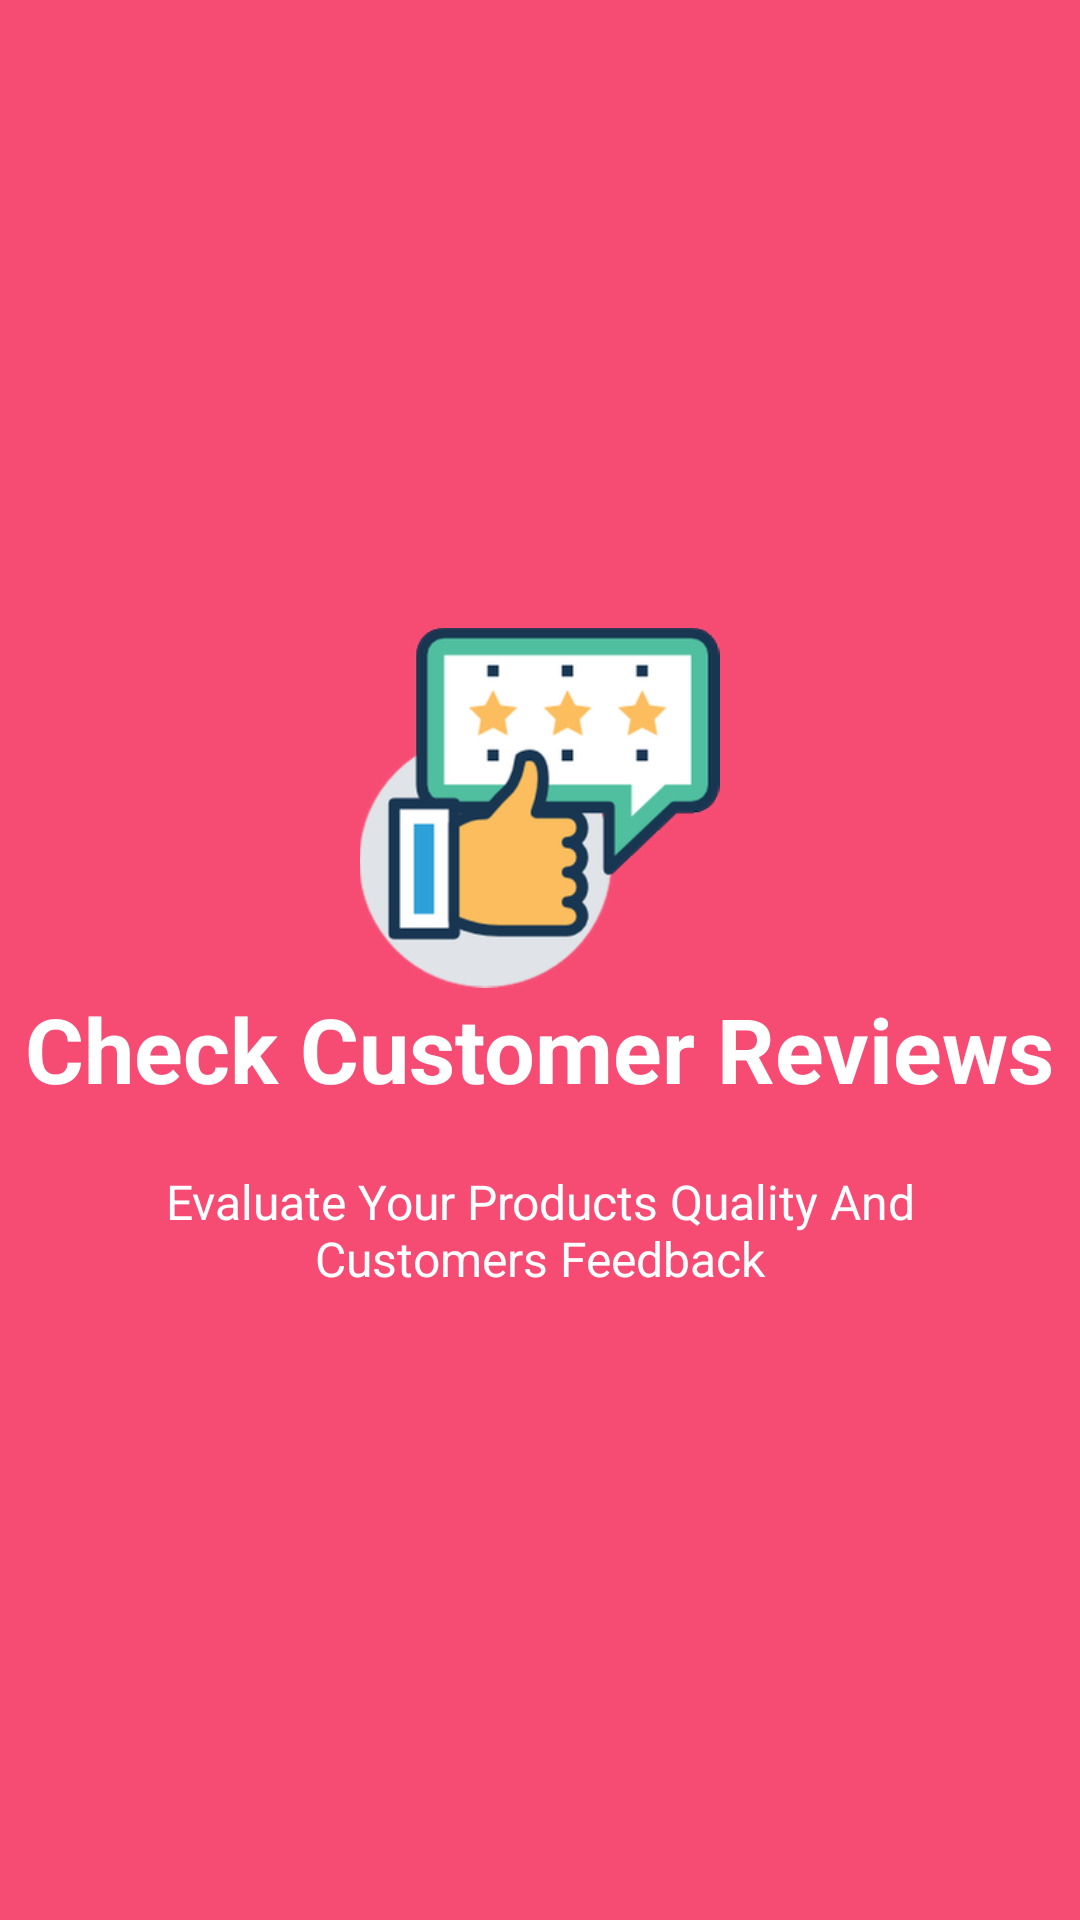

Here is an Android app screen rendered from its layout file. Give the layout XML and the strings, colors and styles it references.
<!-- AndroidManifest.xml: application theme AppTheme -->
<!-- res/layout/welcome_slide3.xml -->
<?xml version="1.0" encoding="utf-8"?>

<RelativeLayout xmlns:android="http://schemas.android.com/apk/res/android"
    xmlns:tools="http://schemas.android.com/tools"
    android:layout_width="match_parent"
    android:layout_height="match_parent"
    android:background="@color/bg_screen1">

    <LinearLayout style="@style/LinearLayout_slide_Main">

        <ImageView
            android:layout_width="@dimen/img_width_height"
            android:layout_height="@dimen/img_width_height"
            android:src="@drawable/rating"
            tools:ignore="ContentDescription" />

        <TextView
            style="@style/TextView_Slide_Primary"
            android:text="@string/slide_3_title" />

        <TextView
            style="@style/TextView_Slide_Secondary"
            android:text="@string/slide_3_desc"
            android:textAlignment="center" />

    </LinearLayout>

</RelativeLayout>
<!-- resources referenced by this layout -->
<resources>
  <color name="bg_screen1">#f64c73</color>
  <dimen name="img_width_height">120dp</dimen>
  <!-- drawable rating: png bitmap (drawable-hdpi, 9421 bytes) -->
  <string name="slide_3_desc">Evaluate Your Products Quality And Customers Feedback</string>
  <string name="slide_3_title">Check Customer Reviews</string>
  <style name="LinearLayout_slide_Main">
          <item name="android:layout_width">wrap_content</item>
          <item name="android:layout_height">wrap_content</item>
          <item name="android:layout_centerInParent">true</item>
          <item name="android:gravity">center_horizontal</item>
          <item name="android:orientation">vertical</item>
      </style>
  <style name="TextView_Slide_Primary">
          <item name="android:layout_width">wrap_content</item>
          <item name="android:layout_height">wrap_content</item>
          <item name="android:textColor">@android:color/white</item>
          <item name="android:textSize">@dimen/slide_title</item>
          <item name="android:textStyle">bold</item>
      </style>
  <style name="TextView_Slide_Secondary">
          <item name="android:layout_width">wrap_content</item>
          <item name="android:layout_height">wrap_content</item>
          <item name="android:layout_marginTop">20dp</item>
          <item name="android:paddingLeft">@dimen/desc_padding</item>
          <item name="android:paddingRight">@dimen/desc_padding</item>
          <item name="android:textColor">@android:color/white</item>
          <item name="android:textSize">@dimen/slide_desc</item>
      </style>
  <style name="AppTheme" parent="Theme.AppCompat.Light.DarkActionBar">
          
          <item name="colorPrimary">@color/colorPrimary</item>
          <item name="colorPrimaryDark">@color/colorPrimaryDark</item>
          <item name="colorAccent">@color/colorAccent</item>
      </style>
  <dimen name="slide_title">30sp</dimen>
  <dimen name="desc_padding">40dp</dimen>
  <dimen name="slide_desc">16sp</dimen>
  <color name="colorPrimary">#FFC107</color>
  <color name="colorPrimaryDark">#FFA000</color>
  <color name="colorAccent">#FF4081</color>
</resources>
